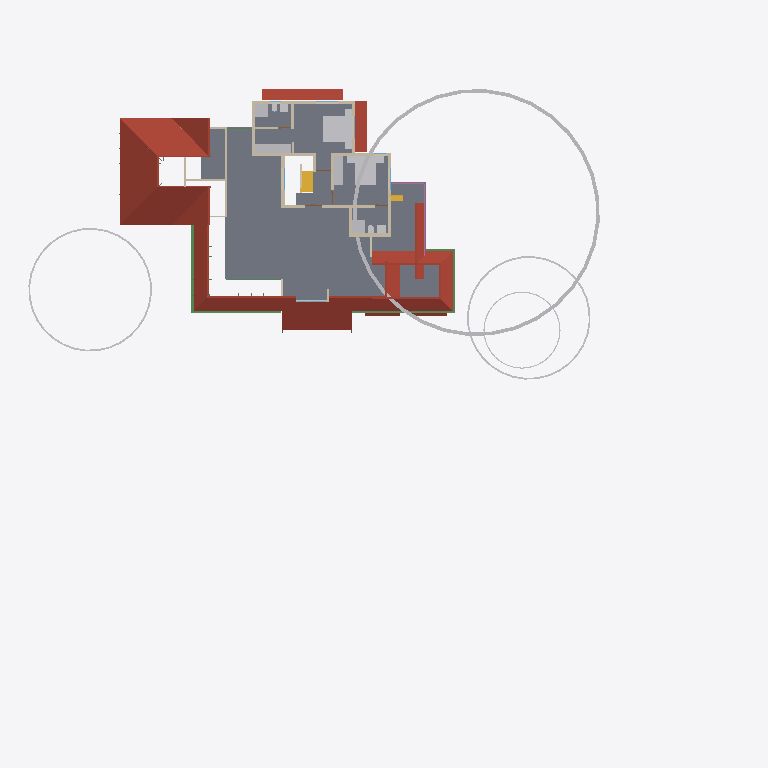
Plan cut of the same IFC building model at storey 'FF' (level 3.45 m, cut at 4.85 m), seen from above with north up, elements coloured by IFC class: 23 walls (beige), 18 other elements (light grey), 10 roofs (red-brown), 6 beams (green), 2 stair flights (yellow), 1 slab (grey), 1 railing (pink). Cut surfaces are drawn darker.
Extent 49.6 m × 48.1 m × 16.1 m (x, y, z). Storeys (5): 00 at 0.00 m; GF at 0.45 m; GF Lintel at 2.50 m; FF at 3.45 m; SF at 6.45 m. Elements (487): 123 IfcColumn, 107 IfcBeam, 88 IfcWall, 44 IfcFurniture, 23 IfcRailing, 21 IfcDoor, 21 IfcWindow, 16 IfcSanitaryTerminal, 13 IfcRoof, 8 IfcSlab, 8 IfcSolarDevice, 6 IfcGeographicElement.

HEADER;
FILE_DESCRIPTION(('ViewDefinition[DesignTransferView]'),'2;1');
FILE_NAME('AnilIFC.ifc','2025-01-17T21:42:37+05:30',(''),(''),'IfcOpenShell 0.8.0','Bonsai 0.8.0','');
FILE_SCHEMA(('IFC4X3'));
ENDSEC;
DATA;
#1=IFCPROJECT('0$WNUybvfAYORhaB4XNFsz',$,'My Project',$,$,$,$,(#14,#26),#9);
#30=IFCSITE('3M0IN1zgbAER3qQbvbHEyN',$,'My Site',$,$,#21593,$,$,$,$,$,$,$,$);
#2446=IFCSITE('1Q_c7uVcTCngKTLSlSECoW',$,'Site',$,$,#21603,#2459,$,$,$,$,$,$,$);
#36=IFCBUILDING('1$IA7hdqP7iPKszbJPMQXv',$,'My Building',$,$,#21598,$,$,$,$,$,$);
#42=IFCBUILDINGSTOREY('2kIwN_l2HEff17hxWulS$t',$,'00',$,$,#21448,$,$,$,$);
#96=IFCBUILDINGSTOREY('1ytHU9NMr9xuhR6nOuParS',$,'GF',$,$,#21438,$,$,$,$);
#113=IFCBUILDINGSTOREY('02Wk4pOKz6S8OjqfsSxw3f',$,'FF',$,$,#26578,$,$,$,$);
#12120=IFCBUILDINGSTOREY('30jjxh13H5ZfRPWBSBUv3P',$,'GF Lintel',$,$,#21443,$,$,$,$);
#63201=IFCBUILDINGSTOREY('29$z2S3$n8RvRPKj7iW$sZ',$,'SF',$,$,#63429,$,$,$,$);
#2418=IFCSLAB('2zuPSYDAL5VgmGKHnYEo6Y',$,'Slab',$,$,#29181,#2429,$,$);
#11317=IFCROOF('0tZxqoRpT0heYauCIpCjgE',$,'Roof',$,$,#26638,#11349,$,.HIP_ROOF.);
#31270=IFCROOF('2bm1M_pM175B1$rsd2bckk',$,'Roof',$,$,#31271,#31334,$,.HIP_ROOF.);
#76414=IFCGEOGRAPHICELEMENT('3yHpYXuuv4XwdXdyURnwrD',$,'GeographicElement',$,$,#76478,#76427,$,$);
#31371=IFCROOF('0ChLQk$5r95uZIXH0ZrAOO',$,'Roof',$,$,#37074,#31403,$,.GABLE_ROOF.);
#15427=IFCROOF('3ipLc_Ohv0MhYh4EAcUk8X',$,'Roof',$,$,#15533,#15438,$,$);
#14147=IFCROOF('1XkNfQTfjFowUlURNxMr1o',$,'Roof.004',$,$,#57904,#14158,$,$);
#32444=IFCROOF('1aUfLipIrEyQs0HVDV7QAC',$,'Roof',$,$,#32482,#32461,$,$);
#27831=IFCFURNITURE('2_SW9j6Cr8ov2BnsvZD0pv',$,'Furniture',$,$,#29141,#27844,$,$);
#76080=IFCGEOGRAPHICELEMENT('1Kn2DSpxv9E9HjkJzcHHWY',$,'GeographicElement',$,$,#76241,#76112,$,$);
#76381=IFCGEOGRAPHICELEMENT('2pfiLi3vv79x_8U6RE3CYp',$,'GeographicElement',$,$,#76413,#76449,$,$);
#72261=IFCROOF('17LfyVmfD9WPyBvgIzOJQI',$,'Roof.004',$,$,#72909,#72278,$,$);
#47575=IFCROOF('3XPSi919X2xgowyHdSbiMi',$,'Roof',$,$,#47783,#47592,$,$);
#27810=IFCFURNITURE('1SPv3HdY94TPP__StzdHT6',$,'Furniture',$,$,#30693,#27823,$,$);
#27340=IFCFURNITURE('3BCTQ2eUXDPPlOEgYqoaS1',$,'Furniture',$,$,#29111,#27371,$,$);
#30474=IFCFURNITURE('0PnCGZkhj8HucArEpD2kQd',$,'Furniture',$,$,#30698,#30502,$,$);
#74869=IFCGEOGRAPHICELEMENT('3qyTpdBrLCaxCPBVEhKmZp',$,'GeographicElement',$,$,#76320,#74901,$,$);
#59682=IFCBEAM('0V2GHbJjfFLAdRNeeuYlrk',$,'Beam',$,$,#59896,#59693,$,$);
#3745=IFCWALL('3PPEKA0qP28Bdd0QhJ_gm2',$,'Wall',$,$,#29211,#3756,$,$);
#29582=IFCSTAIRFLIGHT('2HjMoCmO94KuMRiXbMpo$G',$,'StairFlight',$,$,#31824,#29688,$,5,4,0.160000002384186,0.25,.STRAIGHT.);
#4605=IFCWALL('0R6ynCLsLAcec_q9E8Ic4t',$,'Wall',$,$,#27236,#4616,$,$);
#3979=IFCWALL('2kq4XltiX27QGB58zgBIu7',$,'Wall',$,$,#27167,#3990,$,$);
#60995=IFCBEAM('1FTpcMGGL2n8PceFie_U$1',$,'Beam',$,$,#61039,#61006,$,$);
#3953=IFCWALL('2R6HHcsQjDZxHSe0tdJp0W',$,'Wall',$,$,#29196,#3964,$,$);
#64765=IFCWALL('1n$hjU3Dj8hwh6UFKCxvkK',$,'Wall',$,$,#76367,#64776,$,$);
#59556=IFCBEAM('3DacxyAcb1rgkIRB6bKKvQ',$,'Beam',$,$,#59852,#59567,$,$);
#26866=IFCSANITARYTERMINAL('1YE_NqT8v46u1Dd3XwNnli',$,'SanitaryTerminal',$,$,#30071,#26897,$,$);
#26988=IFCSANITARYTERMINAL('3e2NvaNDr3ZPhn2fIoU3SX',$,'SanitaryTerminal',$,$,#30076,#27001,$,$);
#3771=IFCWALL('1BQWAl8DT5I8F3hizVQb3r',$,'Wall',$,$,#26748,#3782,$,$);
#3901=IFCWALL('2Bvgfflh98quKCLNNOeAbJ',$,'Wall',$,$,#27149,#3912,$,$);
#3797=IFCWALL('3E$5CYP8T92uwjDtsIf6$M',$,'Wall',$,$,#29201,#3808,$,$);
#4005=IFCWALL('0DxJeEnmv1xRQT1YoHF$5a',$,'Wall',$,$,#29206,#4016,$,$);
#72671=IFCBEAM('2zub4Ha99Aj9oO_EQOFtU0',$,'Beam',$,$,#72731,#72682,$,$);
#4631=IFCWALL('32cQZexAvBCO_o8rt9HHU$',$,'Wall',$,$,#28004,#4642,$,$);
#13124=IFCROOF('2Wc40MyBn5PgqI1Y_x0pIx',$,'Roof',$,$,#13271,#13135,$,$);
#64539=IFCRAILING('0DvFksG_94yOnkzD5IW9CG',$,'Railing',$,'FRAMELESS_PANEL',#64949,#64557,$,.USERDEFINED.);
#13272=IFCROOF('1fNnHheW1DS9OM80bg67kK',$,'Roof',$,$,#13332,#13283,$,$);
#26129=IFCWALL('0ger0g3pfBQfJD7OM8jOCN',$,'Wall',$,$,#29236,#26140,$,$);
#4491=IFCWALL('0$RRVrqLr7eeV_FSYo5Nkw',$,'Wall',$,$,#26766,#4502,$,$);
#54094=IFCWALL('3EoigP6Nf2wguzJ71GUC6p',$,'Wall',$,$,#63041,#54105,$,$);
#4694=IFCWALL('0m8bqtedHCBOulSTjJoeI4',$,'Wall',$,$,#27185,#4705,$,$);
#3927=IFCWALL('3dADdcYTz2FxrWMI4C4ESG',$,'Wall',$,$,#31492,#3938,$,$);
#64188=IFCSTAIRFLIGHT('0_g1NE2VX6L9HhOtXunBr8',$,'StairFlight',$,$,#72914,#64220,$,12,11,0.208333333333333,0.0500000007450581,.STRAIGHT.);
#27040=IFCSANITARYTERMINAL('3KNRg3PtT17fCDyWWbTw5P',$,'SanitaryTerminal',$,$,#29166,#27053,$,$);
#26944=IFCSANITARYTERMINAL('1kMW_LXVHF4h5etss$cMFc',$,'SanitaryTerminal',$,$,#27039,#26975,$,$);
#62692=IFCWALL('1P6TCAnNLEifUxvdrC1jpy',$,'Wall',$,$,#73407,#62703,$,$);
#72749=IFCBEAM('1BkqY8oCLEFQschQf8wmVq',$,'Beam',$,$,#72816,#72760,$,$);
#27737=IFCFURNITURE('0l60d4J$P0H8VI$axZE9di',$,'Furniture',$,$,#30683,#27750,$,$);
#27784=IFCFURNITURE('3crAuABsT2gf$q7A0hVci4',$,'Furniture',$,$,#30688,#27797,$,$);
#50712=IFCBEAM('2UTLu$23T7uu5HKhifMyWs',$,'Beam',$,$,#56303,#50723,$,$);
#44961=IFCWALL('1W3$tepJP0leY7YOeWnHjR',$,'Wall',$,$,#45109,#44967,$,$);
#27711=IFCFURNITURE('33WZ1oYRD8FO4aV1atP_Bu',$,'Furniture',$,$,#29116,#27724,$,$);
#27758=IFCFURNITURE('1kmyPfXbL8VBKOJILvAoKN',$,'Furniture',$,$,#29126,#27771,$,$);
#26206=IFCWALL('0x84uxxKX22xmQzEN$QOg9',$,'Wall',$,$,#29241,#26217,$,$);
#3823=IFCWALL('3yES3GBwH1VPUe8SP9NEYj',$,'Wall',$,$,#26835,#3834,$,$);
#27014=IFCSANITARYTERMINAL('0st4ogfJPBBPJTFcX0IgQ5',$,'SanitaryTerminal',$,$,#29161,#27027,$,$);
#20123=IFCWALL('23C6IFMfT5c9qVYymYr$CN',$,'Wall',$,$,#20618,#20134,$,$);
#26905=IFCSANITARYTERMINAL('3zSYiSNArASReHJBZFd6ie',$,'SanitaryTerminal',$,$,#27013,#26936,$,$);
#56131=IFCWALL('3EsSyc7KDFpRIWQrubltLE',$,'Wall',$,$,#56281,#56142,$,$);
#37165=IFCWALL('1jv1$ib1XDYuoVZOluvqnT',$,'Wall',$,$,#37380,#37171,$,$);
#55209=IFCWALL('1roh8A3W97r8ozZ8qxwk6X',$,'Wall',$,$,#66070,#55220,$,$);
ENDSEC;